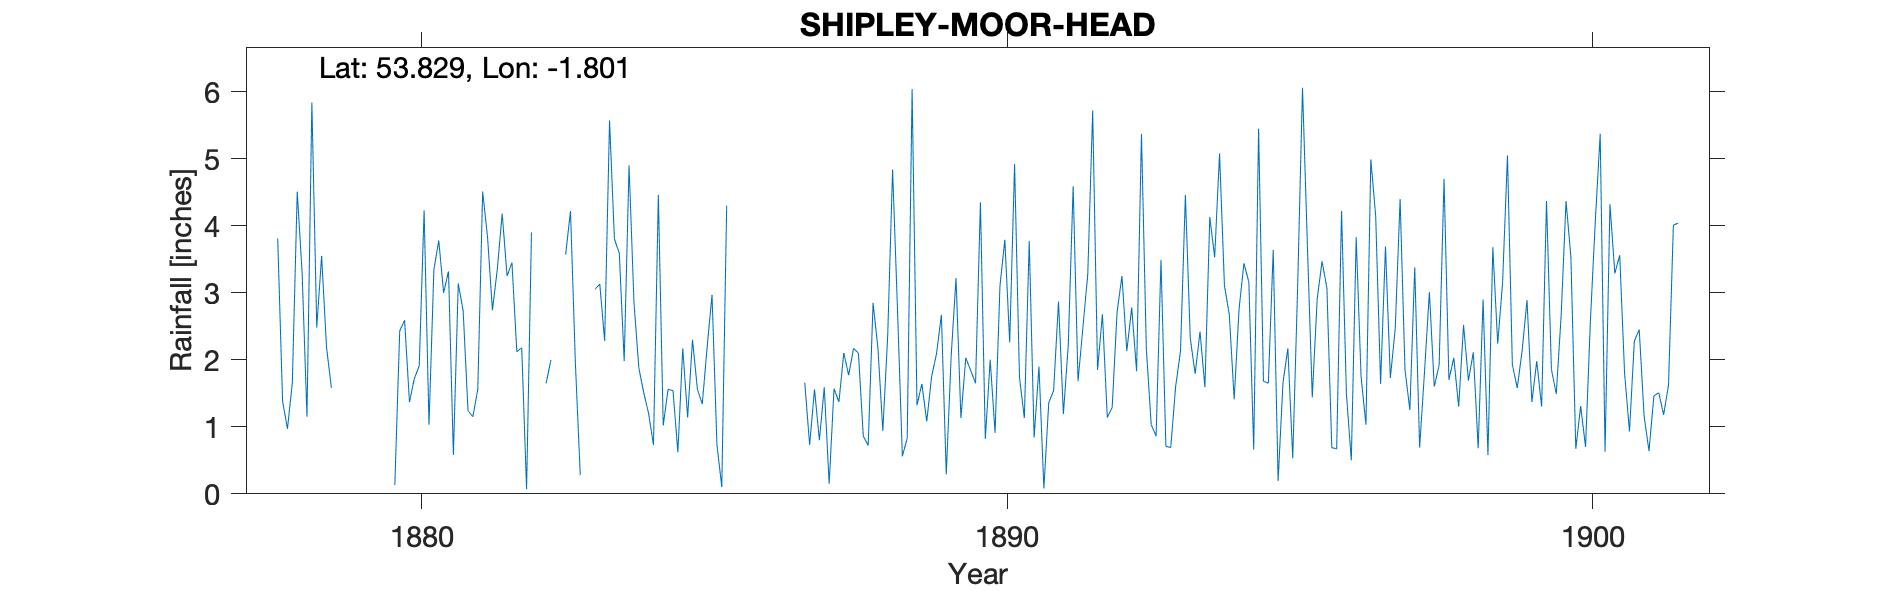

The file beside this chart, header and first rows:
SHIPLEY MOOR HEAD, , , , , , , , , , , , , , , , , , , , , , , 
Grid ref, SE132370, Long, -1.801, Lat, 53.83, Elevation, 500, ft, , , , , , , , , , , , , , , 
Station no, RR1527, , , , , , , , , , , , , , , , , , , , , , 
, 1870, 1871, 1872, 1873, 1874, 1875, 1876, 1877, 1878, 1879, 1880, 1881, 1882, 1883, 1884, 1885, 1886, 1887, 1888, 1889, 1890, 1891, 1892
January, , , , , , , , , 3.81, , 0.13, 0.58, 3.45, 4.22, 4.9, 1.14, , 1.66, 0.86, 1.64, 4.35, 1.9, 1.85
February, , , , , , , , , 1.38, , 2.43, 3.14, 2.12, 1.95, 2.86, 2.3, , 0.73, 0.72, 1.08, 0.82, 0.08, 2.68
March, , , , , , , , , 0.97, , 2.59, 2.73, 2.18, 0.28, 1.88, 1.56, , 1.56, 2.85, 1.75, 2, 1.36, 1.14
April, , , , , , , , , 1.66, , 1.37, 1.24, 0.07, -999, 1.51, 1.34, , 0.8, 2.17, 2.09, 0.91, 1.54, 1.29
May, , , , , , , , , 4.51, , 1.72, 1.15, 3.9, -999, 1.2, 2.19, , 1.59, 0.94, 2.67, 3.1, 2.87, 2.71
June, , , , , , , , , 3.3, , 1.91, 1.56, -999, 3.05, 0.73, 2.97, , 0.15, 2.36, 0.29, 3.79, 1.19, 3.25
July, , , , , , , , , 1.15, , 4.23, 4.51, -999, 3.13, 4.46, 0.74, , 1.57, 4.84, 2.05, 2.26, 2.22, 2.13
August, , , , , , , , , 5.84, , 1.03, 3.83, 1.65, 2.28, 1.02, 0.1, , 1.37, 2.76, 3.22, 4.92, 4.59, 2.78
September, , , , , , , , , 2.48, , 3.34, 2.74, 2, 5.57, 1.56, 4.3, , 2.1, 0.56, 1.13, 1.74, 1.68, 1.83
October, , , , , , , , , 3.55, , 3.78, 3.35, -999, 3.8, 1.54, -999, , 1.77, 0.83, 2.03, 1.13, 2.48, 5.37
November, , , , , , , , , 2.19, , 3, 4.18, -999, 3.59, 0.62, -999, , 2.17, 6.04, 1.84, 3.77, 3.28, 2.16
December, , , , , , , , , 1.58, , 3.32, 3.25, 3.57, 1.98, 2.17, -999, , 2.1, 1.32, 1.65, 0.84, 5.72, 1.03
Total, , , , , , , , , 32.42, , 28.85, 32.26, 35.02, 33.9, 24.45, 23.79, , 17.57, 26.25, 21.44, 29.63, 28.91, 28.22
1882 June/July  plus Oct/Nov bracketed, , , , , , , , , , , , , , , , , , , , , , , 
1883 Apr/May bracketed, , , , , , , , , , , , , , , , , , , , , , , 
1885 Oct/Nov/Dec bracketed, , , , , , , , , , , , , , , , , , , , , , , 
